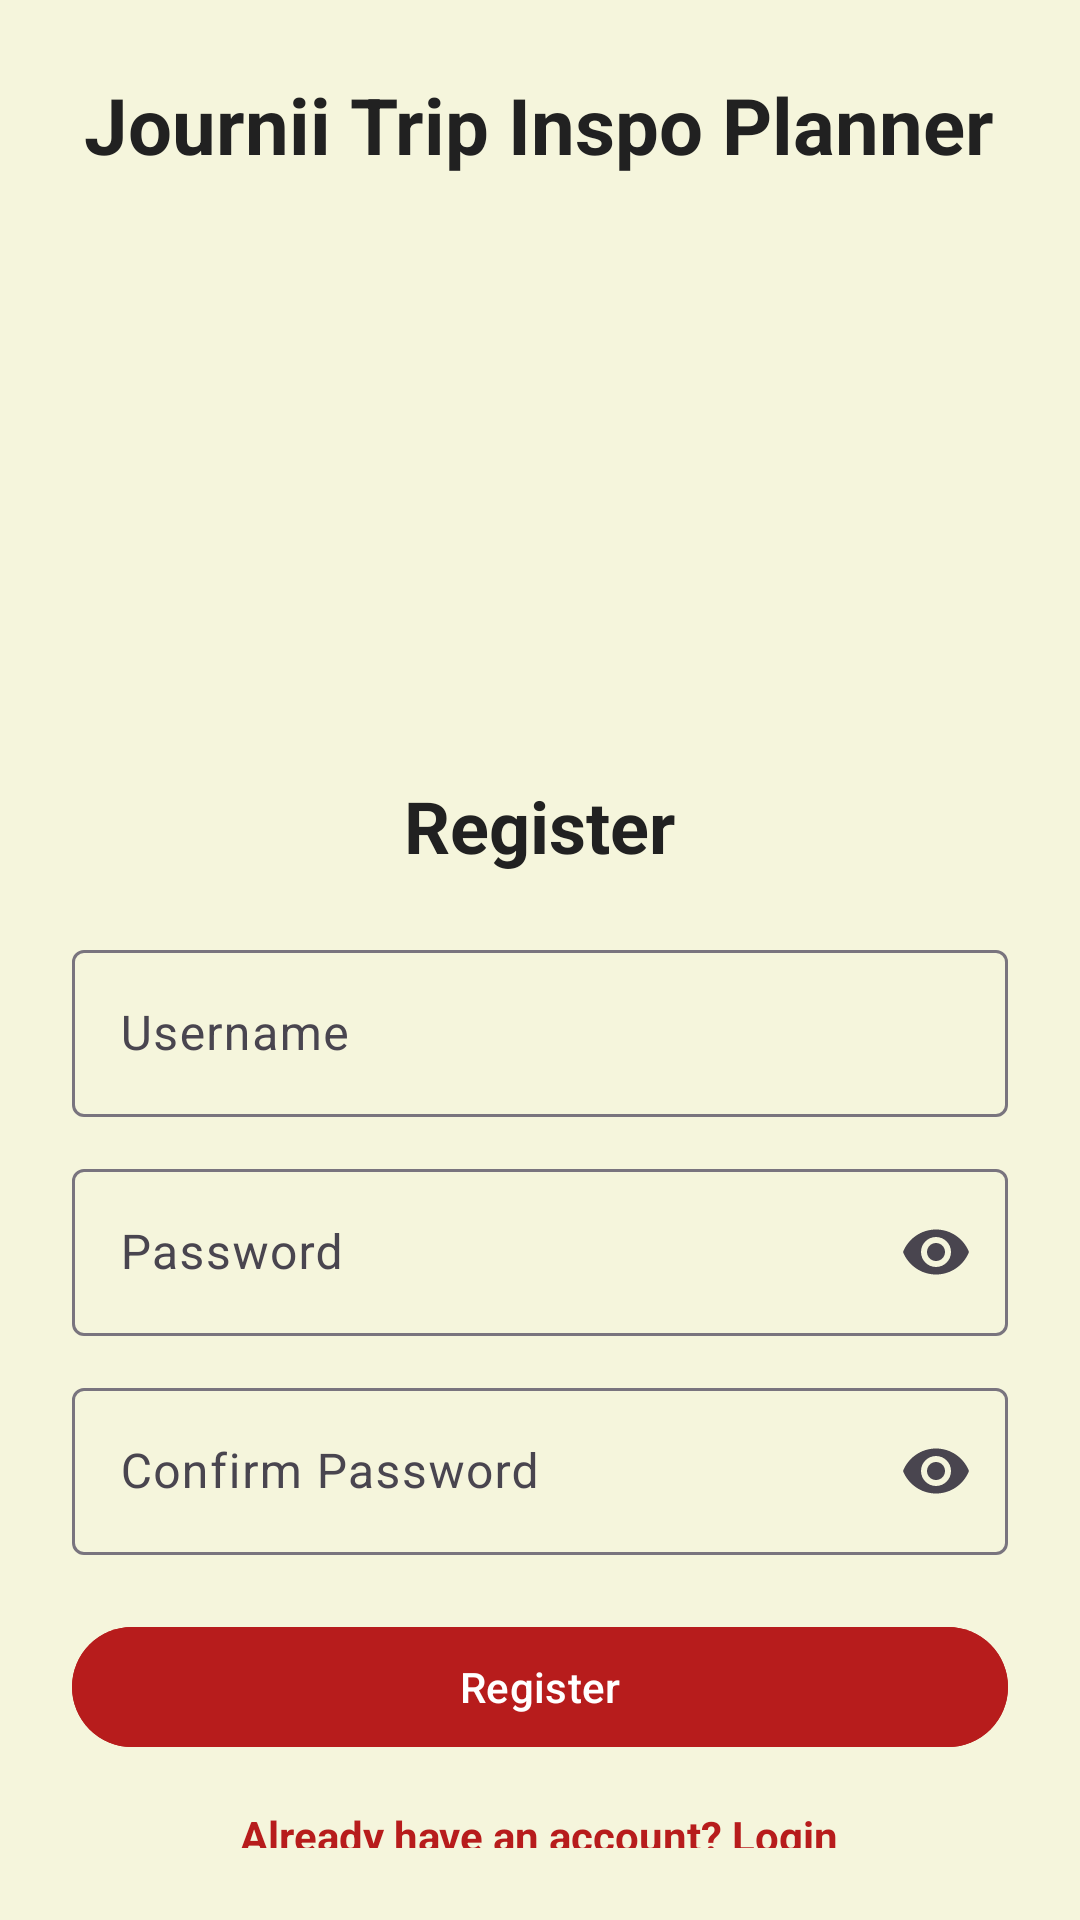

Android layout source for this screen:
<!-- AndroidManifest.xml: application theme Theme.Journii -->
<!-- res/layout/activity_register.xml -->
<?xml version="1.0" encoding="utf-8"?>
<com.google.android.material.textfield.TextInputLayout
    xmlns:android="http://schemas.android.com/apk/res/android"
    xmlns:app="http://schemas.android.com/apk/res-auto"
    android:layout_width="match_parent"
    android:layout_height="match_parent"
    android:padding="24dp">

    <LinearLayout
        android:layout_width="match_parent"
        android:layout_height="match_parent"
        android:orientation="vertical"
        android:gravity="center">

        <TextView
            android:text="Journii Trip Inspo Planner"
            android:textSize="26sp"
            android:textStyle="bold"
            android:layout_marginBottom="200dp"
            android:layout_width="wrap_content"
            android:layout_height="wrap_content"/>

        <TextView
            android:text="Register"
            android:textSize="24sp"
            android:textStyle="bold"
            android:layout_marginBottom="20dp"
            android:layout_width="wrap_content"
            android:layout_height="wrap_content"/>


        <com.google.android.material.textfield.TextInputLayout
            android:layout_width="match_parent"
            android:layout_height="wrap_content"
            app:boxBackgroundMode="outline">

            <com.google.android.material.textfield.TextInputEditText
                android:id="@+id/etUsername"
                android:hint="Username"
                android:textColor="@color/black"
                android:textColorHint="@color/black"
                android:layout_width="match_parent"
                android:layout_height="wrap_content"/>
        </com.google.android.material.textfield.TextInputLayout>

        
        <com.google.android.material.textfield.TextInputLayout
            android:id="@+id/layoutPassword"
            android:layout_width="match_parent"
            android:layout_height="wrap_content"
            android:layout_marginTop="12dp"
            app:endIconMode="password_toggle"
            app:boxBackgroundMode="outline">

            <com.google.android.material.textfield.TextInputEditText
                android:id="@+id/etPassword"
                android:hint="Password"
                android:inputType="textPassword"
                android:textColor="@color/black"
                android:textColorHint="@color/black"
                android:layout_width="match_parent"
                android:layout_height="wrap_content"/>
        </com.google.android.material.textfield.TextInputLayout>

        
        <com.google.android.material.textfield.TextInputLayout
            android:id="@+id/layoutConfirmPassword"
            android:layout_width="match_parent"
            android:layout_height="wrap_content"
            android:layout_marginTop="12dp"
            app:endIconMode="password_toggle"
            app:boxBackgroundMode="outline">

            <com.google.android.material.textfield.TextInputEditText
                android:id="@+id/etConfirmPassword"
                android:hint="Confirm Password"
                android:inputType="textPassword"
                android:textColor="@color/black"
                android:textColorHint="@color/black"
                android:layout_width="match_parent"
                android:layout_height="wrap_content"/>
        </com.google.android.material.textfield.TextInputLayout>

        <Button
            android:id="@+id/btnRegister"
            android:text="Register"
            android:textColor="@color/white"
            android:backgroundTint="@color/red_primary"
            android:layout_marginTop="20dp"
            android:layout_width="match_parent"
            android:layout_height="wrap_content"/>

        <TextView
            android:id="@+id/tvLogin"
            android:text="Already have an account? Login"
            android:textColor="@color/red_primary"
            android:textStyle="bold"
            android:layout_marginTop="16dp"
            android:layout_gravity="center"
            android:layout_width="wrap_content"
            android:layout_height="wrap_content"/>

    </LinearLayout>
</com.google.android.material.textfield.TextInputLayout>
<!-- resources referenced by this layout -->
<resources>
  <color name="black">#000000</color>
  <color name="red_primary">#B71C1C</color>
  <color name="white">#FFFFFF</color>
  <style name="Theme.Journii" parent="Theme.Material3.DayNight.NoActionBar">
          <item name="colorPrimary">@color/red_primary</item>
          <item name="colorPrimaryContainer">@color/red_light</item>
          <item name="android:statusBarColor">@color/red_dark</item>
          <item name="android:windowBackground">@color/beige</item>
          <item name="android:textColor">@color/text_primary</item>
      </style>
  <color name="red_light">#E57373</color>
  <color name="red_dark">#7F0000</color>
  <color name="beige">#F5F5DC</color>
  <color name="text_primary">#212121</color>
</resources>
